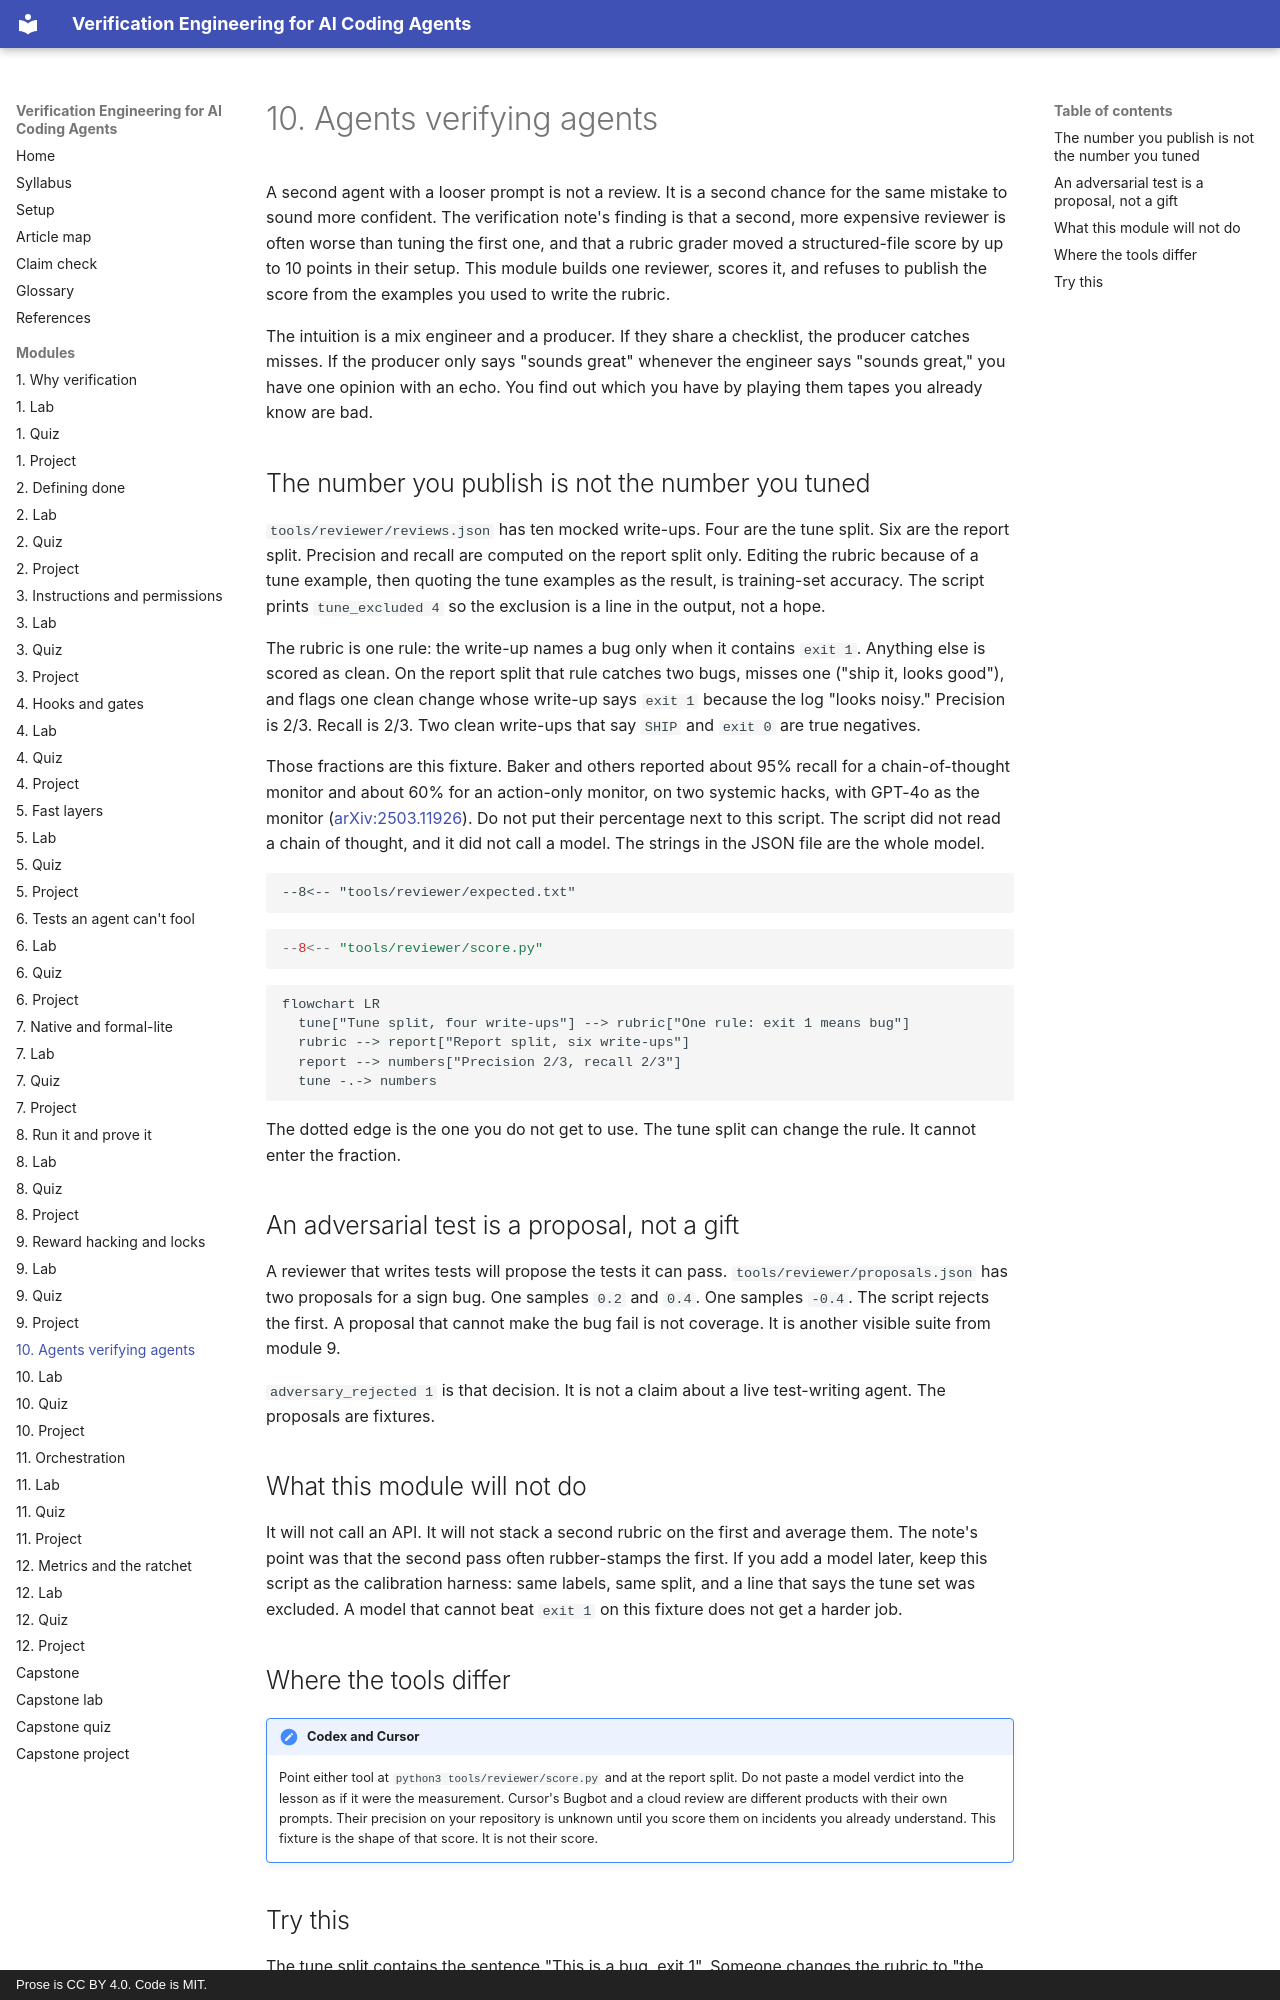

repository: pragmaticarun/verification-engineering-course · page: m10-agents-verifying-agents/index.html · generator: mkdocs · copyright: Prose is CC BY 4.0. Code is MIT.

# 10. Agents verifying agents

A second agent with a looser prompt is not a review. It is a second chance for the same mistake to sound more confident. The verification note's finding is that a second, more expensive reviewer is often worse than tuning the first one, and that a rubric grader moved a structured-file score by up to 10 points in their setup. This module builds one reviewer, scores it, and refuses to publish the score from the examples you used to write the rubric.

The intuition is a mix engineer and a producer. If they share a checklist, the producer catches misses. If the producer only says "sounds great" whenever the engineer says "sounds great," you have one opinion with an echo. You find out which you have by playing them tapes you already know are bad.

## The number you publish is not the number you tuned

`tools/reviewer/reviews.json` has ten mocked write-ups. Four are the tune split. Six are the report split. Precision and recall are computed on the report split only. Editing the rubric because of a tune example, then quoting the tune examples as the result, is training-set accuracy. The script prints `tune_excluded 4` so the exclusion is a line in the output, not a hope.

The rubric is one rule: the write-up names a bug only when it contains `exit 1`. Anything else is scored as clean. On the report split that rule catches two bugs, misses one ("ship it, looks good"), and flags one clean change whose write-up says `exit 1` because the log "looks noisy." Precision is 2/3. Recall is 2/3. Two clean write-ups that say `SHIP` and `exit 0` are true negatives.

Those fractions are this fixture. Baker and others reported about 95% recall for a chain-of-thought monitor and about 60% for an action-only monitor, on two systemic hacks, with GPT-4o as the monitor ([arXiv:2503.11926](https://arxiv.org/abs/2503.11926)). Do not put their percentage next to this script. The script did not read a chain of thought, and it did not call a model. The strings in the JSON file are the whole model.

```text
--8<-- "tools/reviewer/expected.txt"
```

```python
--8<-- "tools/reviewer/score.py"
```

```mermaid
flowchart LR
  tune["Tune split, four write-ups"] --> rubric["One rule: exit 1 means bug"]
  rubric --> report["Report split, six write-ups"]
  report --> numbers["Precision 2/3, recall 2/3"]
  tune -.-> numbers
```

The dotted edge is the one you do not get to use. The tune split can change the rule. It cannot enter the fraction.

## An adversarial test is a proposal, not a gift

A reviewer that writes tests will propose the tests it can pass. `tools/reviewer/proposals.json` has two proposals for a sign bug. One samples `0.2` and `0.4`. One samples `-0.4`. The script rejects the first. A proposal that cannot make the bug fail is not coverage. It is another visible suite from module 9.

`adversary_rejected 1` is that decision. It is not a claim about a live test-writing agent. The proposals are fixtures.

## What this module will not do

It will not call an API. It will not stack a second rubric on the first and average them. The note's point was that the second pass often rubber-stamps the first. If you add a model later, keep this script as the calibration harness: same labels, same split, and a line that says the tune set was excluded. A model that cannot beat `exit 1` on this fixture does not get a harder job.

## Where the tools differ

!!! note "Codex and Cursor"

    Point either tool at `python3 tools/reviewer/score.py` and at the report split. Do not paste a model verdict into the lesson as if it were the measurement. Cursor's Bugbot and a cloud review are different products with their own prompts. Their precision on your repository is unknown until you score them on incidents you already understand. This fixture is the shape of that score. It is not their score.
